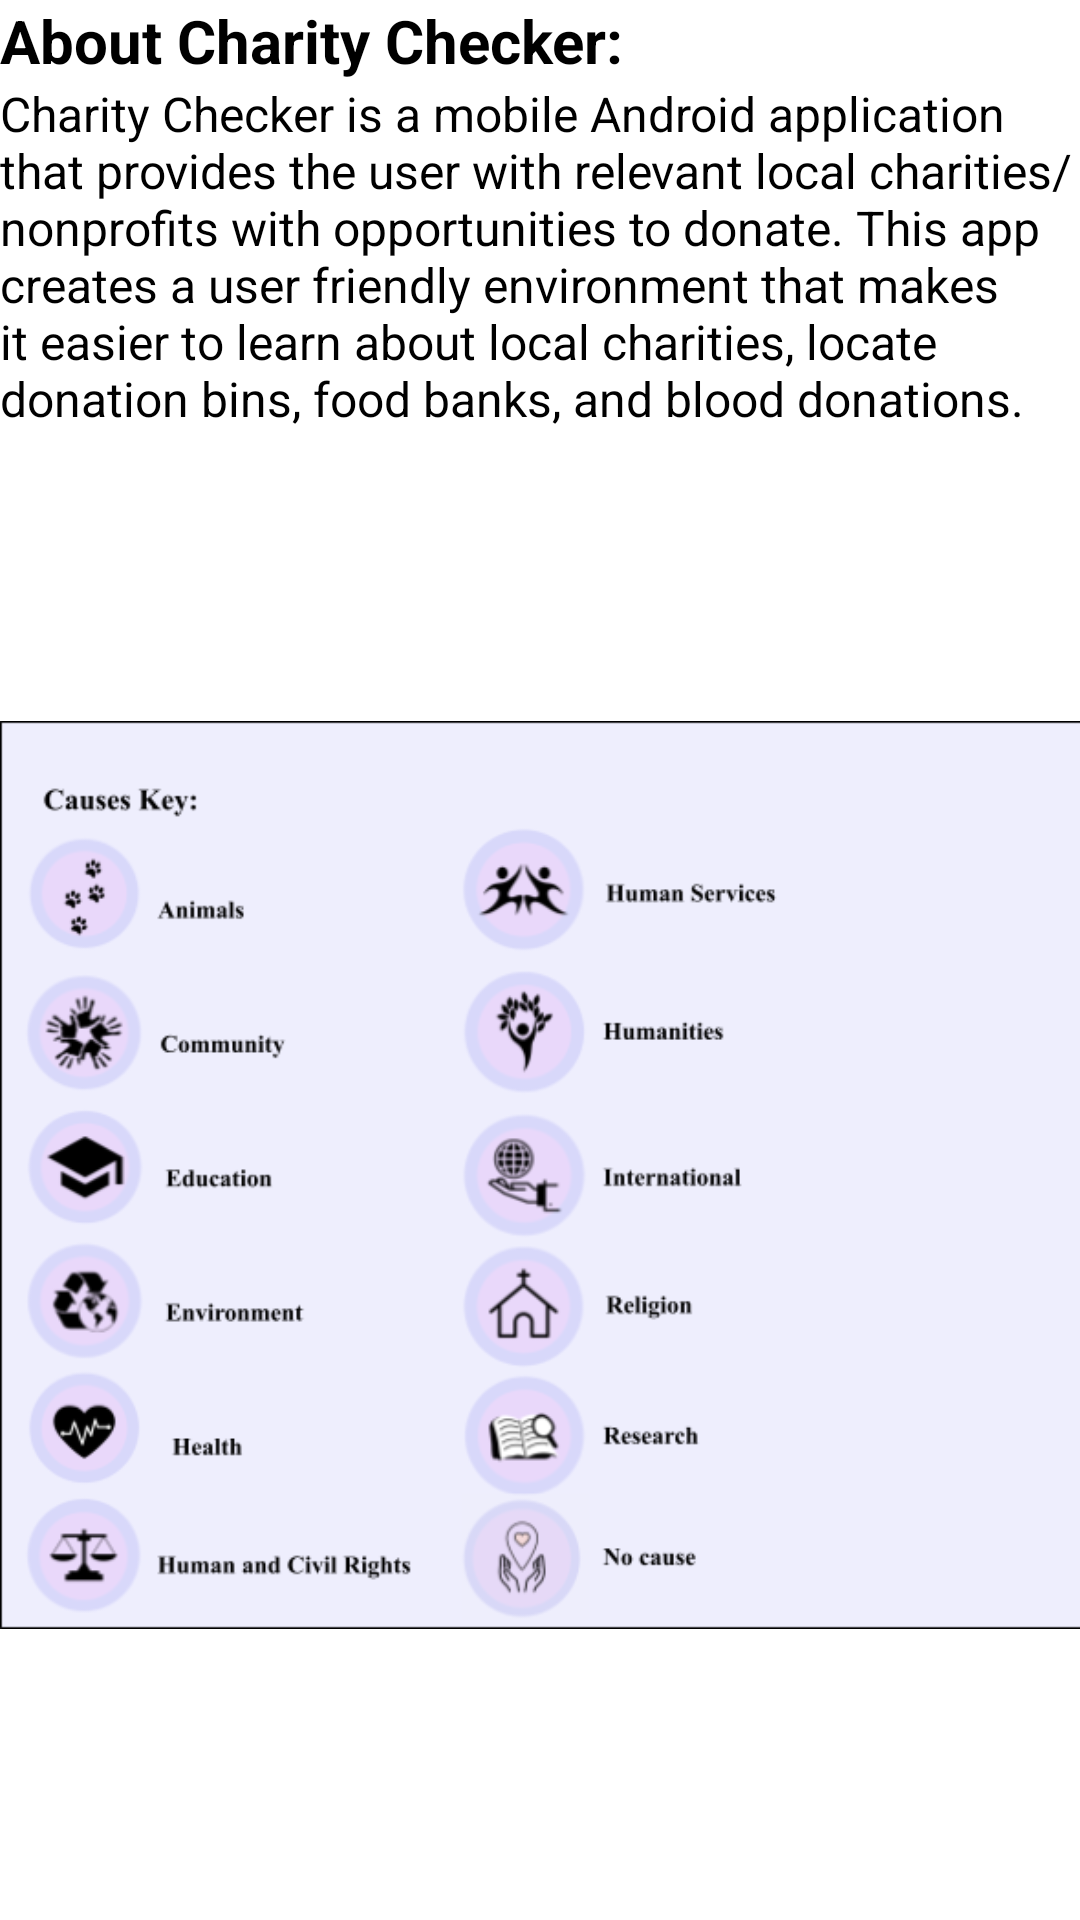

Reconstruct the res/layout file that produces this screen, plus the resources it refers to.
<!-- AndroidManifest.xml: application theme Theme.CharityChecker -->
<!-- res/layout/activity_about.xml -->
<?xml version="1.0" encoding="utf-8"?>
<androidx.constraintlayout.widget.ConstraintLayout xmlns:android="http://schemas.android.com/apk/res/android"
    xmlns:app="http://schemas.android.com/apk/res-auto"
    xmlns:tools="http://schemas.android.com/tools"
    android:layout_width="match_parent"
    android:layout_height="match_parent"
    tools:context=".aboutActivity">

    <ScrollView
        android:id="@+id/aboutScroll"
        android:layout_width="0dp"
        android:layout_height="0dp"
        android:visibility="visible"
        app:layout_constraintBottom_toBottomOf="parent"
        app:layout_constraintEnd_toEndOf="parent"
        app:layout_constraintStart_toStartOf="parent"
        app:layout_constraintTop_toTopOf="parent"
        tools:ignore="SpeakableTextPresentCheck,SpeakableTextPresentCheck">

        <LinearLayout
            android:layout_width="match_parent"
            android:layout_height="wrap_content"
            android:orientation="vertical">


            <TextView
                android:id="@+id/aboutTextView"
                android:layout_width="match_parent"
                android:layout_height="wrap_content"
                android:text="About Charity Checker:"
                android:textColor="#000000"
                android:textSize="20sp"
                android:textStyle="bold"/>

            <TextView
                android:id="@+id/descriptionTextView"
                android:layout_width="match_parent"
                android:layout_height="wrap_content"
                android:text="@string/charity_description"
                android:textColor="#000000"
                android:textSize="16sp" />
            <ImageView
                android:id="@+id/keyImageView"
                android:layout_width="wrap_content"
                android:layout_height="match_parent"
                app:srcCompat="@drawable/key">
            </ImageView>
        </LinearLayout>
    </ScrollView>

</androidx.constraintlayout.widget.ConstraintLayout>
<!-- resources referenced by this layout -->
<resources>
  <!-- drawable key: png bitmap (drawable, 59279 bytes) -->
  <string name="charity_description">Charity Checker is a mobile Android application that provides the user with relevant local charities/nonprofits with opportunities to donate. This app creates a user friendly environment that makes it easier to learn about local charities, locate donation bins, food banks, and blood donations. </string>
  <style name="Theme.CharityChecker" parent="Theme.MaterialComponents.DayNight.DarkActionBar">
          
          <item name="colorPrimary">@color/app_purple</item>
          <item name="colorPrimaryVariant">@color/black</item>
          <item name="colorOnPrimary">@color/white</item>
          
          <item name="colorSecondary">@color/teal_200</item>
          <item name="colorSecondaryVariant">@color/teal_700</item>
          <item name="colorOnSecondary">@color/black</item>
          
          <item name="android:statusBarColor" tools:targetApi="l">?attr/colorPrimaryVariant</item>
          
      </style>
  <color name="app_purple">#D8D8FA</color>
  <color name="black">#FF000000</color>
  <color name="white">#FFFFFFFF</color>
  <color name="teal_200">#FF03DAC5</color>
  <color name="teal_700">#FF018786</color>
</resources>
